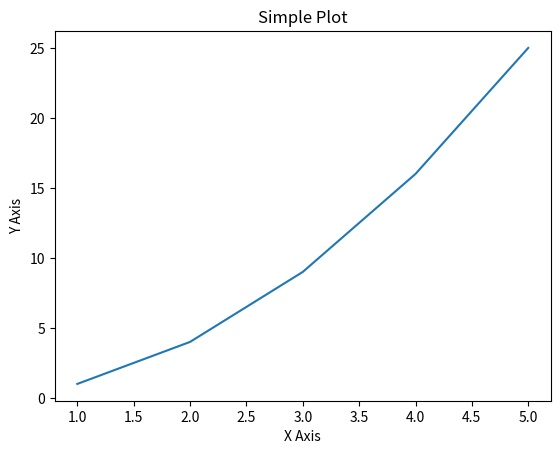

Reproduce this figure in Python.
import matplotlib.pyplot as plt

# Create some data for the plot
x = [1, 2, 3, 4, 5]
y = [1, 4, 9, 16, 25]

# Plot the data
plt.plot(x, y)

# Add a title and axis labels
plt.title("Simple Plot")
plt.xlabel("X Axis")
plt.ylabel("Y Axis")

# Show the plot
plt.show()